Dataset: BirdTerrainData (GitHub, Max-Highsmith/TerrainClassifier). Classes: land, mixed terrain, water.

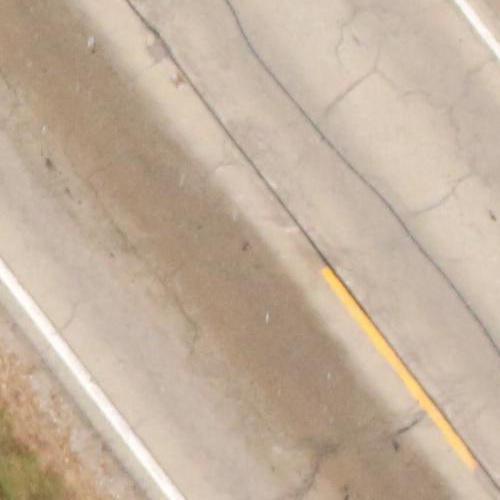
Label: land

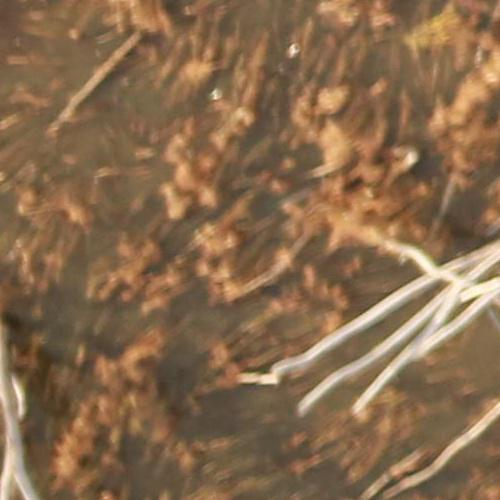
Label: land

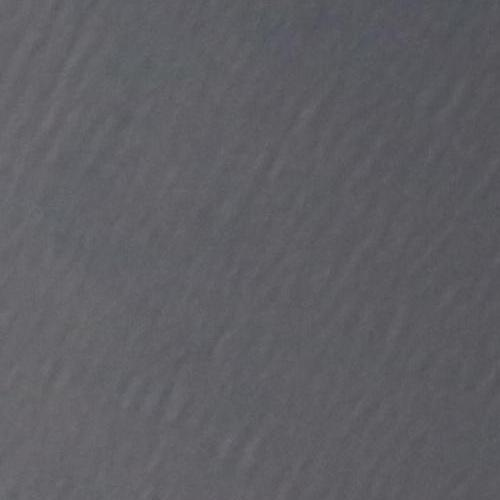
Label: water

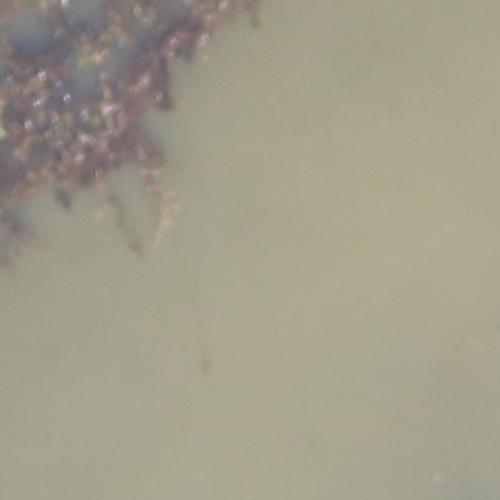
Label: mixed terrain

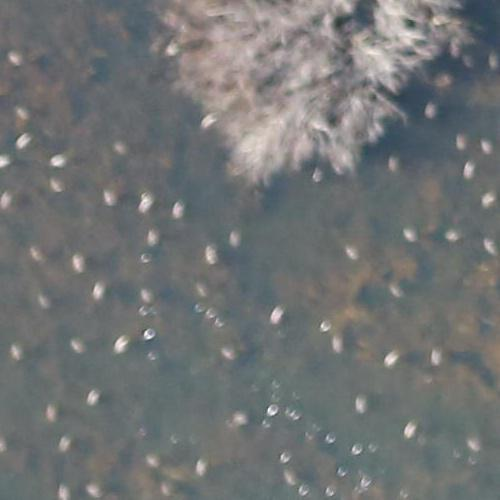
Label: mixed terrain

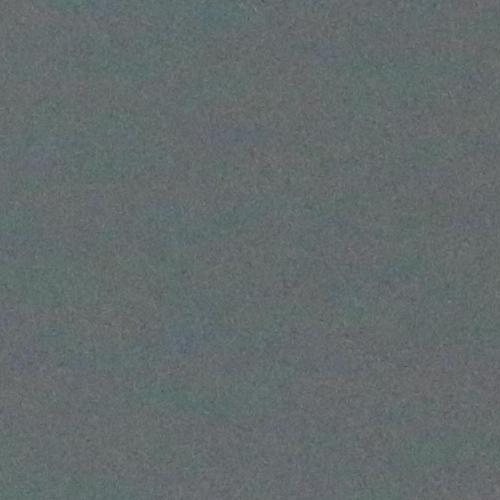
Label: water
